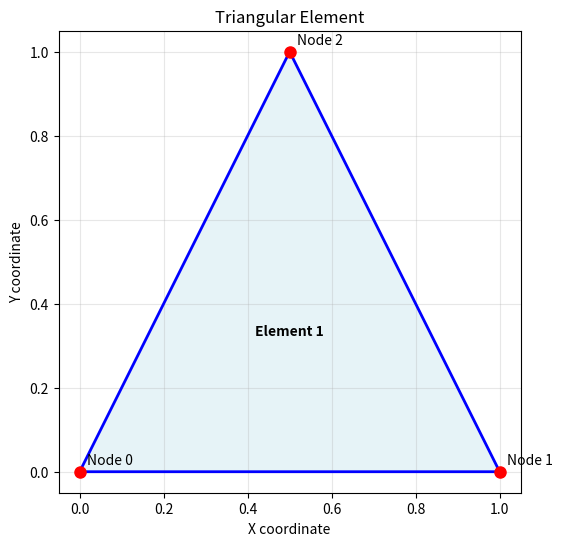

Here is the Python script that generated this plot:
import numpy as np
from typing import Tuple, Optional
import matplotlib.pyplot as plt

class TriangularElement:
    """
    3-node triangular element for 2D linear elasticity (plane stress/strain)
    
    Node numbering convention:
        2
        |\\
        | \\
        |  \\
        |   \\
        0----1
    """
    
    def __init__(self, nodes: np.ndarray, material_props: dict, element_id: int = 0):
        """
        Initialize triangular element
        
        Parameters:
        -----------
        nodes : np.ndarray, shape (3, 2)
            Coordinates of the 3 nodes [[x0, y0], [x1, y1], [x2, y2]]
        material_props : dict
            Material properties with keys 'E' (Young's modulus), 'nu' (Poisson's ratio)
        element_id : int
            Element identifier
        """
        self.nodes = np.array(nodes)
        self.E = material_props['E']  # Young's modulus
        self.nu = material_props['nu']  # Poisson's ratio
        self.element_id = element_id
        
        # Validate input
        if self.nodes.shape != (3, 2):
            raise ValueError("nodes must be a 3x2 array")
        
        # Calculate geometric properties
        self.area = self._calculate_area()
        if self.area <= 0:
            raise ValueError("Element has zero or negative area - check node ordering")
        
        # Calculate shape function derivatives (constant for linear triangular elements)
        self.B_matrix = self._calculate_B_matrix()
        
        # Calculate material matrix (plane stress assumed)
        self.D_matrix = self._calculate_material_matrix()
        
        # Calculate element stiffness matrix
        self.K_element = self._calculate_stiffness_matrix()
    
    def _calculate_area(self) -> float:
        """
        Calculate element area using cross product
        
        For triangle with vertices (x0,y0), (x1,y1), (x2,y2):
        Area = 0.5 * |det([[x0, y0, 1], [x1, y1, 1], [x2, y2, 1]])|
        """
        x0, y0 = self.nodes[0]
        x1, y1 = self.nodes[1]
        x2, y2 = self.nodes[2]
        
        # Using the determinant formula
        area = 0.5 * abs((x1 - x0) * (y2 - y0) - (x2 - x0) * (y1 - y0))
        return area
    
    def _calculate_B_matrix(self) -> np.ndarray:
        """
        Calculate strain-displacement matrix B
        
        For linear triangular elements, strains are constant throughout the element:
        {ε} = [B]{u} where {ε} = {εx, εy, γxy}^T and {u} = {u0, v0, u1, v1, u2, v2}^T
        
        B matrix relates nodal displacements to element strains
        """
        x0, y0 = self.nodes[0]
        x1, y1 = self.nodes[1]
        x2, y2 = self.nodes[2]
        
        # Shape function derivatives (these are constants for linear triangles)
        # ∂N0/∂x, ∂N1/∂x, ∂N2/∂x
        dN_dx = np.array([y1 - y2, y2 - y0, y0 - y1]) / (2 * self.area)
        # ∂N0/∂y, ∂N1/∂y, ∂N2/∂y  
        dN_dy = np.array([x2 - x1, x0 - x2, x1 - x0]) / (2 * self.area)
        
        # Construct B matrix [3 x 6]
        # Row 1: εx = ∂u/∂x
        # Row 2: εy = ∂v/∂y  
        # Row 3: γxy = ∂u/∂y + ∂v/∂x
        B = np.zeros((3, 6))
        
        for i in range(3):
            # u-displacement contributions
            B[0, 2*i] = dN_dx[i]      # εx = ∂u/∂x
            B[2, 2*i] = dN_dy[i]      # γxy = ∂u/∂y + ∂v/∂x
            
            # v-displacement contributions  
            B[1, 2*i+1] = dN_dy[i]    # εy = ∂v/∂y
            B[2, 2*i+1] = dN_dx[i]    # γxy = ∂u/∂y + ∂v/∂x
        
        return B
    
    def _calculate_material_matrix(self) -> np.ndarray:
        """
        Calculate material property matrix D for plane stress
        
        For plane stress: σz = 0, but εz ≠ 0
        [D] relates stress to strain: {σ} = [D]{ε}
        """
        factor = self.E / (1 - self.nu**2)
        
        D = factor * np.array([
            [1,      self.nu, 0],
            [self.nu, 1,      0],
            [0,       0,      (1 - self.nu) / 2]
        ])
        
        return D
    
    def _calculate_stiffness_matrix(self) -> np.ndarray:
        """
        Calculate element stiffness matrix
        
        [K] = ∫∫ [B]^T [D] [B] t dA
        
        For constant thickness and linear triangular elements:
        [K] = [B]^T [D] [B] * Area * thickness
        """
        thickness = 1.0  # Assuming unit thickness for now
        K = self.B_matrix.T @ self.D_matrix @ self.B_matrix * self.area * thickness
        return K
    
    def get_element_stresses(self, element_displacements: np.ndarray) -> np.ndarray:
        """
        Calculate element stresses given nodal displacements
        
        Parameters:
        -----------
        element_displacements : np.ndarray, shape (6,)
            Element displacements [u0, v0, u1, v1, u2, v2]
        
        Returns:
        --------
        stresses : np.ndarray, shape (3,)
            Element stresses [σx, σy, τxy]
        """
        strains = self.B_matrix @ element_displacements
        stresses = self.D_matrix @ strains
        return stresses
    
    def get_element_strains(self, element_displacements: np.ndarray) -> np.ndarray:
        """
        Calculate element strains given nodal displacements
        
        Returns:
        --------
        strains : np.ndarray, shape (3,)
            Element strains [εx, εy, γxy]
        """
        strains = self.B_matrix @ element_displacements
        return strains
    
    def plot_element(self, ax=None, show_nodes=True, show_element_id=True):
        """
        Plot the triangular element
        """
        if ax is None:
            fig, ax = plt.subplots(figsize=(8, 6))
        
        # Close the triangle by repeating the first node
        x_coords = np.append(self.nodes[:, 0], self.nodes[0, 0])
        y_coords = np.append(self.nodes[:, 1], self.nodes[0, 1])
        
        ax.plot(x_coords, y_coords, 'b-', linewidth=2)
        ax.fill(x_coords, y_coords, alpha=0.3, color='lightblue')
        
        if show_nodes:
            ax.plot(self.nodes[:, 0], self.nodes[:, 1], 'ro', markersize=8)
            for i, (x, y) in enumerate(self.nodes):
                ax.annotate(f'Node {i}', (x, y), xytext=(5, 5), 
                           textcoords='offset points', fontsize=10)
        
        if show_element_id:
            centroid_x = np.mean(self.nodes[:, 0])
            centroid_y = np.mean(self.nodes[:, 1])
            ax.annotate(f'Element {self.element_id}', (centroid_x, centroid_y), 
                       ha='center', va='center', fontweight='bold')
        
        ax.set_aspect('equal')
        ax.grid(True, alpha=0.3)
        ax.set_xlabel('X coordinate')
        ax.set_ylabel('Y coordinate')
        ax.set_title('Triangular Element')
        
        return ax
    
    def info(self):
        """Print element information"""
        print(f"=== Triangular Element {self.element_id} ===")
        print(f"Nodes coordinates:")
        for i, node in enumerate(self.nodes):
            print(f"  Node {i}: ({node[0]:.3f}, {node[1]:.3f})")
        print(f"Area: {self.area:.6f}")
        print(f"Material: E = {self.E:.2e}, ν = {self.nu:.3f}")
        print(f"Stiffness matrix shape: {self.K_element.shape}")


# Example usage and testing
if __name__ == "__main__":
    # Define a simple triangular element
    nodes = np.array([
        [0.0, 0.0],  # Node 0
        [1.0, 0.0],  # Node 1  
        [0.5, 1.0]   # Node 2
    ])
    
    # Material properties for steel
    material = {
        'E': 200e9,  # 200 GPa
        'nu': 0.3    # Poisson's ratio
    }
    
    # Create element
    element = TriangularElement(nodes, material, element_id=1)
    
    # Print element information
    element.info()
    
    # Plot the element
    element.plot_element()
    plt.show()
    
    # Test with some displacements
    test_displacements = np.array([0.001, 0.0, 0.002, 0.001, 0.0015, 0.0005])
    stresses = element.get_element_stresses(test_displacements)
    strains = element.get_element_strains(test_displacements)
    
    print(f"\nTest results:")
    print(f"Displacements: {test_displacements}")
    print(f"Strains [εx, εy, γxy]: {strains}")
    print(f"Stresses [σx, σy, τxy]: {stresses}")
